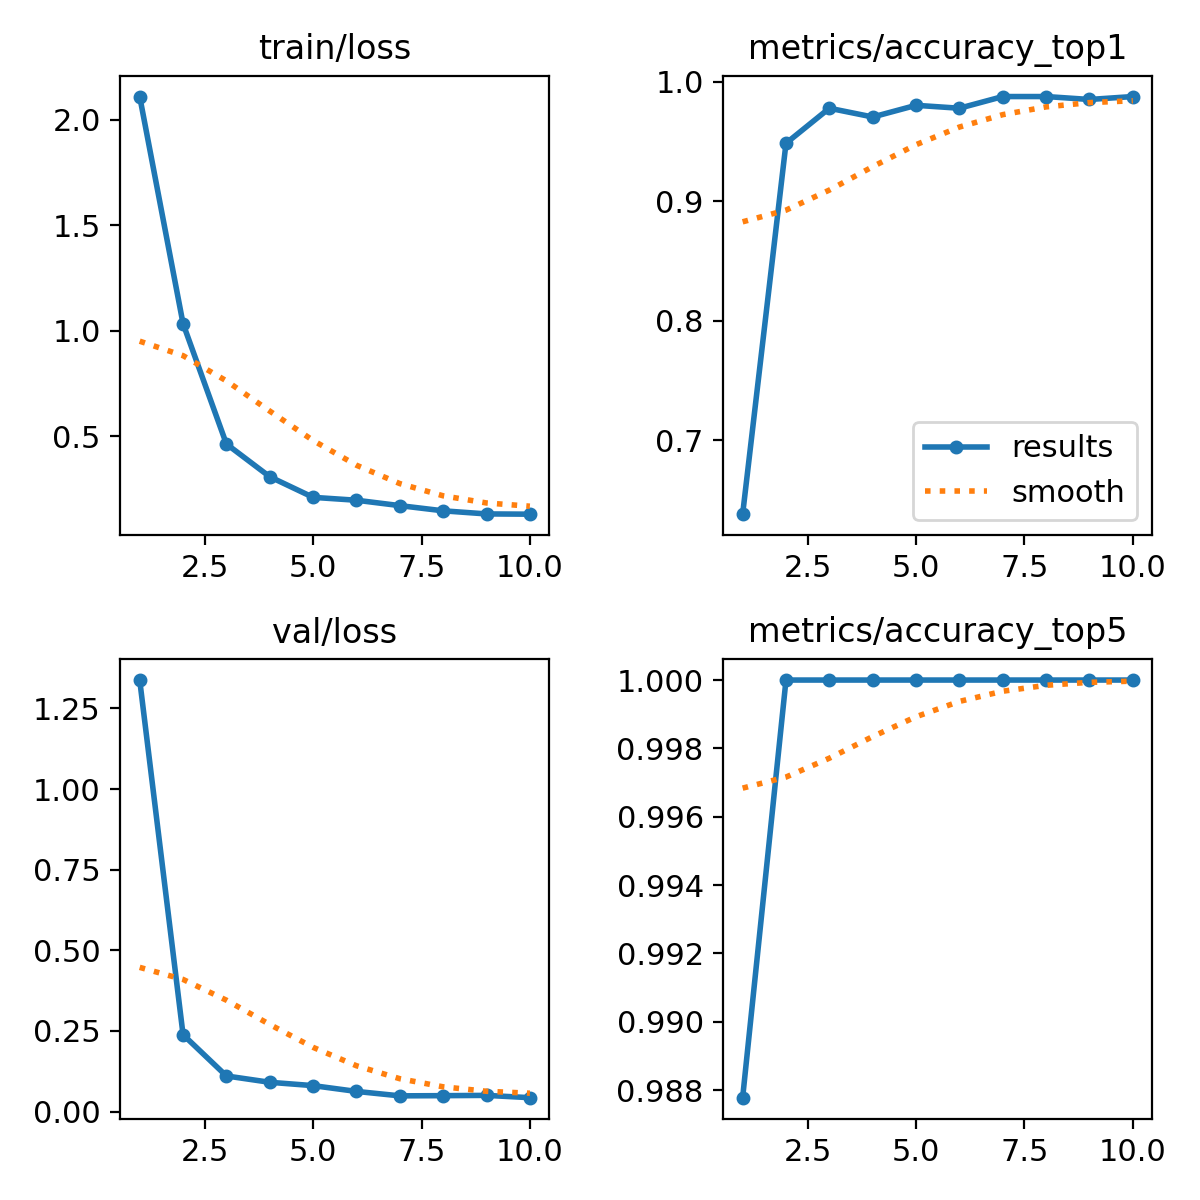

The file beside this chart, header and first rows:
epoch, time, train/loss, metrics/accuracy_top1, metrics/accuracy_top5, val/loss, lr/pg0, lr/pg1, lr/pg2
1, 21.76, 2.111, 0.6381, 0.9878, 1.338, 0.0002357, 0.0002357, 0.0002357
2, 40.58, 1.034, 0.9487, 1, 0.2382, 0.0004268, 0.0004268, 0.0004268
3, 60.67, 0.464, 0.978, 1, 0.1102, 0.0005708, 0.0005708, 0.0005708
4, 79.12, 0.3088, 0.9707, 1, 0.0906, 0.0005019, 0.0005019, 0.0005019
5, 96.78, 0.2112, 0.9804, 1, 0.08025, 0.0004313, 0.0004313, 0.0004313
6, 116.7, 0.1974, 0.978, 1, 0.06227, 0.0003606, 0.0003606, 0.0003606
7, 134.9, 0.1719, 0.9878, 1, 0.04857, 0.0002899, 0.0002899, 0.0002899
8, 153.7, 0.1473, 0.9878, 1, 0.04914, 0.0002192, 0.0002192, 0.0002192
9, 173.4, 0.1326, 0.9853, 1, 0.04999, 0.0001485, 0.0001485, 0.0001485
10, 191.6, 0.1314, 0.9878, 1, 0.0429, 7.7826e-05, 7.7826e-05, 7.7826e-05
